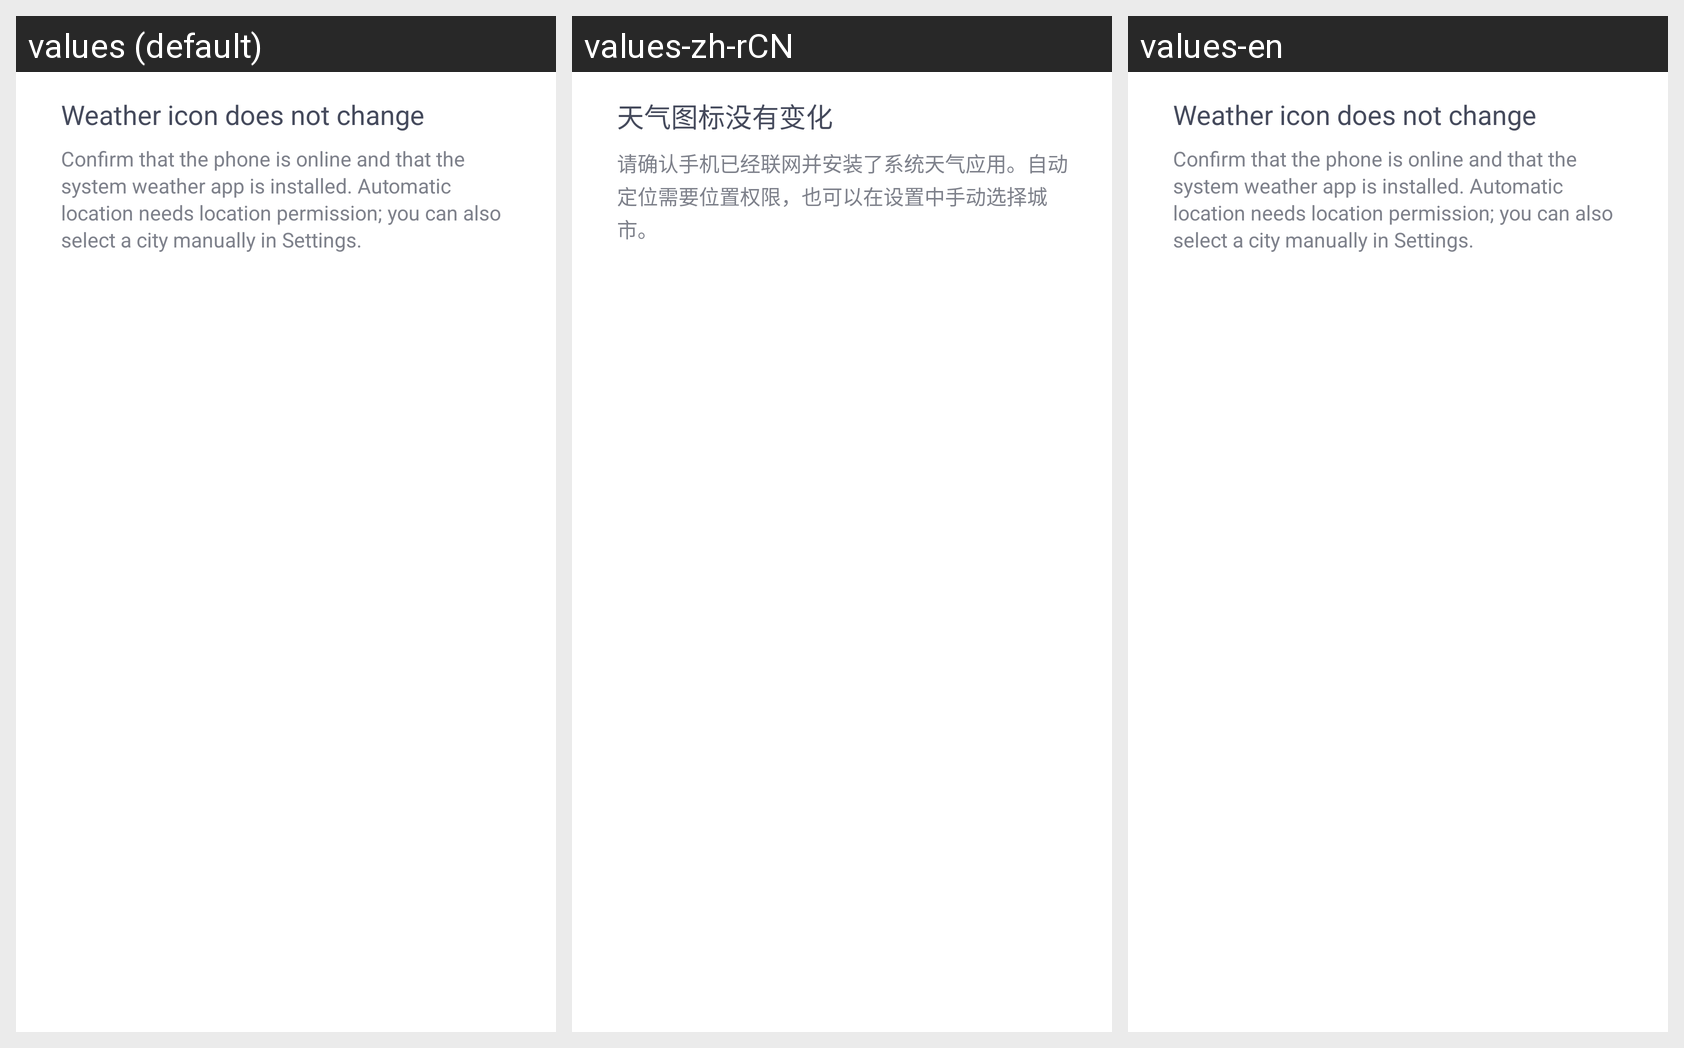

The Android screen above is rendered under several locales of the same app. Produce the string resources it draws, with the default and per-locale values.
Android screen res/layout/setting_tips_dynamic_weather_calendar_item_2.xml rendered under 3 locales, left to right: values (default), values-zh-rCN, values-en. Device: Nexus 5 (rendered at 1080×1920; each locale shown at half size, 540×960, under a caption strip naming it); theme Theme.MaterialComponents.DayNight.NoActionBar.
Strings drawn on this screen, with the default value and each locale's value (text and hints the layout hard-codes, and strings that could not be matched under every locale, appear in the picture but are not listed):

usage_tips_weather_no_change_title
  values: Weather icon does not change
  values-zh-rCN: 天气图标没有变化
  values-en: Weather icon does not change  [not translated; the default value is used]

usage_tips_weather_no_change_summary
  values: Confirm that the phone is online and that the system weather app is installed. Automatic location needs location permission; you can also select a city manually in Settings.
  values-zh-rCN: 请确认手机已经联网并安装了系统天气应用。自动定位需要位置权限，也可以在设置中手动选择城市。
  values-en: Confirm that the phone is online and that the system weather app is installed. Automatic location needs location permission; you can also select a city manually in Settings.  [not translated; the default value is used]
